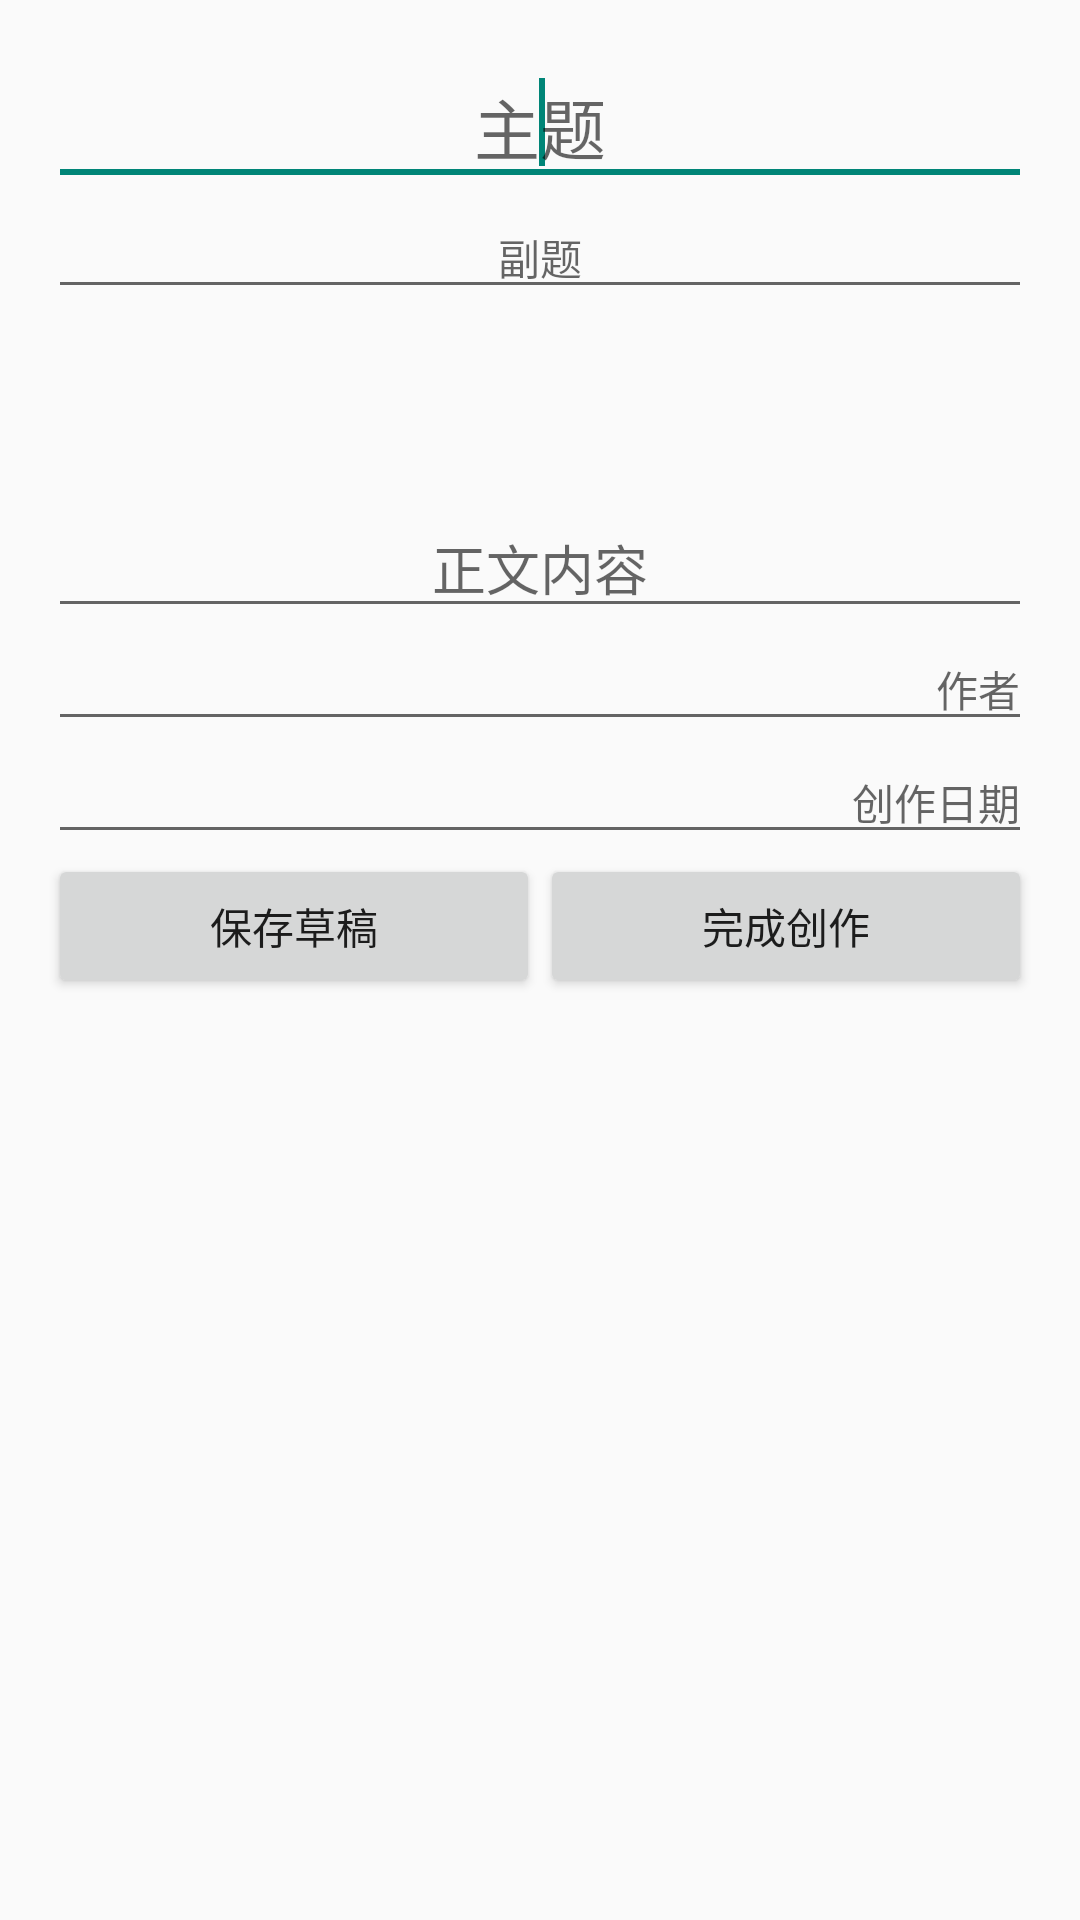

Here is an Android app screen rendered from its layout file. Give the layout XML and the strings, colors and styles it references.
<!-- AndroidManifest.xml: application theme AppTheme -->
<!-- res/layout/activity_compose.xml -->
<ScrollView xmlns:android="http://schemas.android.com/apk/res/android"
            xmlns:tools="http://schemas.android.com/tools"
            android:layout_width="match_parent"
            android:layout_height="wrap_content"

            tools:context="com.fmf.mypoem.activity.ComposeActivity">

    <LinearLayout
        android:layout_width="match_parent"
        android:layout_height="match_parent"
        android:paddingLeft="@dimen/activity_horizontal_margin"
        android:paddingRight="@dimen/activity_horizontal_margin"
        android:paddingTop="@dimen/activity_vertical_margin"
        android:paddingBottom="@dimen/activity_vertical_margin"
        android:orientation="vertical">

        <EditText
            android:layout_width="match_parent"
            android:layout_height="wrap_content"
            android:id="@+id/et_title"
            android:textAppearance="?android:attr/textAppearanceLarge"
            android:gravity="center_horizontal"
            android:hint="@string/hint_et_title"
            android:textIsSelectable="true"><requestFocus/></EditText>

        <EditText
            android:layout_width="match_parent"
            android:layout_height="wrap_content"
            android:id="@+id/et_subtitle"
            android:textAppearance="?android:attr/textAppearanceSmall"
            android:gravity="center_horizontal"
            android:hint="@string/hint_et_subtitle"
            android:textIsSelectable="true"/>

        <EditText
            android:layout_width="match_parent"
            android:layout_height="wrap_content"
            android:inputType="textMultiLine"
            android:minLines="4"
            android:id="@+id/et_content"
            android:textAppearance="?android:attr/textAppearanceMedium"
            android:gravity="center_horizontal|bottom"
            android:hint="@string/hint_et_content"
            android:textIsSelectable="true"
            />

        <EditText
            android:layout_width="match_parent"
            android:layout_height="wrap_content"
            android:id="@+id/et_author"
            android:textAppearance="?android:attr/textAppearanceSmall"
            android:gravity="right"
            android:hint="@string/hint_et_author"
            android:textIsSelectable="true"/>

        <EditText
            android:layout_width="match_parent"
            android:layout_height="wrap_content"
            android:inputType="date"
            android:id="@+id/et_created"
            android:textAppearance="?android:attr/textAppearanceSmall"
            android:gravity="right"
            android:textIsSelectable="true"
            android:hint="@string/hint_et_created"/>


        <LinearLayout
            android:orientation="horizontal"
            android:layout_width="match_parent"
            android:layout_height="wrap_content"
            android:layout_gravity="center_horizontal">

            <Button
                android:layout_width="0dp"
                android:layout_weight="1"
                android:layout_height="wrap_content"
                android:text="@string/text_btn_craft"
                android:id="@+id/btn_craft"
                android:layout_gravity="center_horizontal"
                android:onClick="onClick"/>

            <Button
                android:layout_width="0dp"
                android:layout_weight="1"
                android:layout_height="wrap_content"
                android:text="@string/text_btn_compose"
                android:id="@+id/btn_compose"
                android:layout_gravity="center_horizontal"
                android:onClick="onClick"/>
        </LinearLayout>

    </LinearLayout>
</ScrollView>
<!-- resources referenced by this layout -->
<resources>
  <dimen name="activity_horizontal_margin">16dp</dimen>
  <dimen name="activity_vertical_margin">16dp</dimen>
  <string name="hint_et_author">作者</string>
  <string name="hint_et_content">正文内容</string>
  <string name="hint_et_created">创作日期</string>
  <string name="hint_et_subtitle">副题</string>
  <string name="hint_et_title">主题</string>
  <string name="text_btn_compose">完成创作</string>
  <string name="text_btn_craft">保存草稿</string>
  <style name="AppTheme" parent="Theme.AppCompat.Light.DarkActionBar">
          
          
          
          
          
      </style>
</resources>
